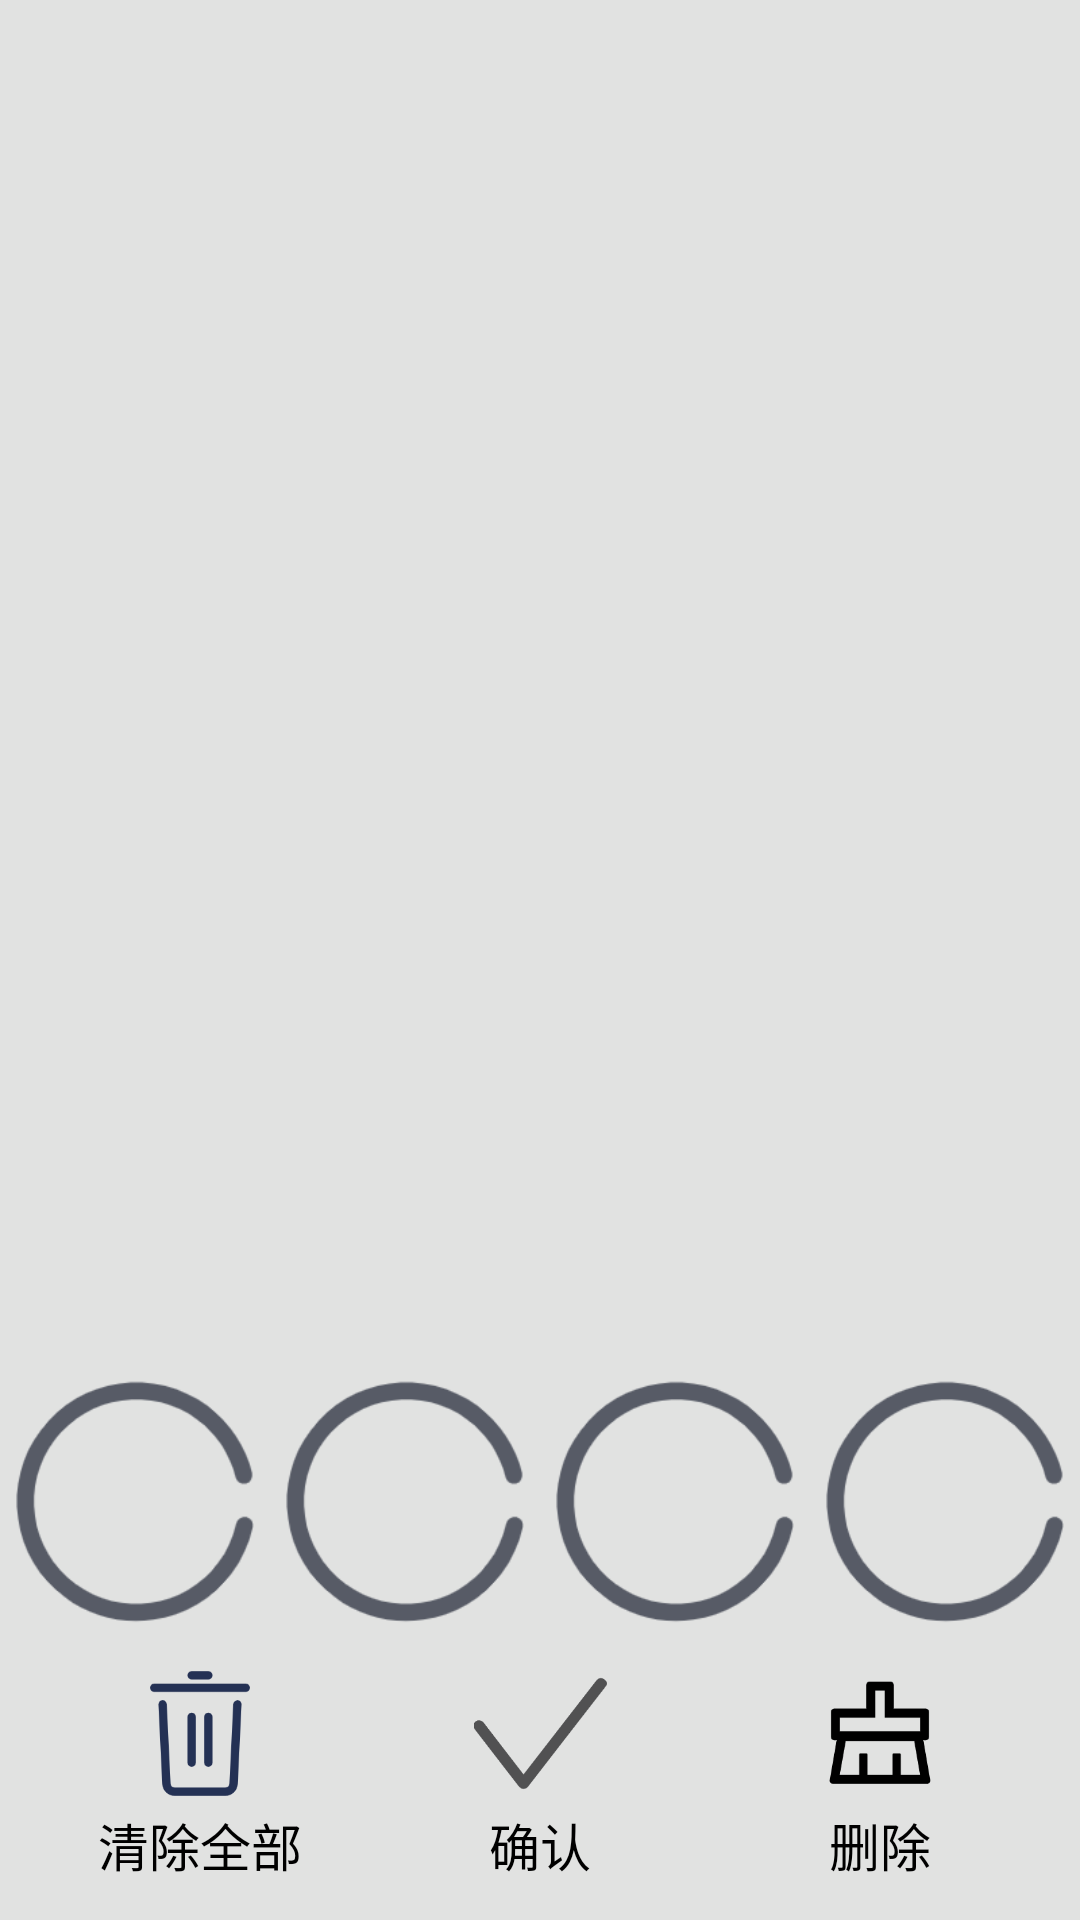

The Android layout XML behind this screen, and the referenced resources:
<!-- AndroidManifest.xml: application theme Theme.Applicationcalculate -->
<!-- res/layout/activity_select_poker.xml -->
<LinearLayout xmlns:android="http://schemas.android.com/apk/res/android"
    xmlns:tools="http://schemas.android.com/tools"
    android:layout_width="match_parent"
    android:layout_height="match_parent"
    android:orientation="vertical"
    android:background="@color/gray">

    <GridLayout
        android:layout_width="match_parent"
        android:layout_height="0sp"
        android:layout_weight="12"
        android:columnCount="1"
        android:rowCount="4">
        <FrameLayout
            android:id="@+id/frame1"
            android:layout_width="match_parent"
            android:layout_height="0sp"
            android:layout_rowWeight="1"
            android:layout_margin="5sp">

        </FrameLayout>

        <FrameLayout
            android:id="@+id/frame2"
            android:layout_width="match_parent"
            android:layout_height="0sp"
            android:layout_rowWeight="1"
            android:layout_margin="5sp">

        </FrameLayout>

        <FrameLayout
            android:id="@+id/frame3"
            android:layout_width="match_parent"
            android:layout_height="0sp"
            android:layout_rowWeight="1"
            android:layout_margin="5sp">

        </FrameLayout>

        <FrameLayout
            android:id="@+id/frame4"
            android:layout_width="match_parent"
            android:layout_height="0sp"
            android:layout_rowWeight="1"
            android:layout_margin="5sp">

        </FrameLayout>

    </GridLayout>

    <GridLayout
        android:layout_width="match_parent"
        android:layout_height="0sp"
        android:layout_weight="3"
        android:columnCount="4"
        android:rowCount="1">
        <ImageButton
            android:id="@+id/lay1"
            android:layout_width="0sp"
            android:layout_height="match_parent"
            android:layout_columnWeight="1"
            android:background="@android:color/transparent"
            android:scaleType="fitCenter"
            android:src="@drawable/lay"/>
        <ImageButton
            android:id="@+id/lay2"
            android:layout_width="0sp"
            android:layout_height="match_parent"
            android:layout_columnWeight="1"
            android:background="@android:color/transparent"
            android:scaleType="fitCenter"
            android:src="@drawable/lay"/>
        <ImageButton
            android:id="@+id/lay3"
            android:layout_width="0sp"
            android:layout_height="match_parent"
            android:layout_columnWeight="1"
            android:background="@android:color/transparent"
            android:scaleType="fitCenter"
            android:src="@drawable/lay"/>
        <ImageButton
            android:id="@+id/lay4"
            android:layout_width="0sp"
            android:layout_height="match_parent"
            android:layout_columnWeight="1"
            android:background="@android:color/transparent"
            android:scaleType="fitCenter"
            android:src="@drawable/lay"/>
    </GridLayout>

    <GridLayout
        android:layout_width="match_parent"
        android:layout_height="0sp"
        android:layout_weight="2"
        android:columnCount="3"
        android:rowCount="1"
        android:layout_marginLeft="10sp"
        android:layout_marginBottom="10sp"
        android:layout_marginRight="10sp">

        <LinearLayout
            android:layout_width="0sp"
            android:layout_height="match_parent"
            android:layout_columnWeight="1"
            android:orientation="vertical">

            <ImageButton
                android:id="@+id/clearAllBtn"
                android:layout_width="match_parent"
                android:layout_height="0sp"
                android:layout_weight="3"
                android:background="@android:color/transparent"
                android:src="@drawable/clear1"
                android:scaleType="fitCenter"/>

            <TextView
                android:layout_width="match_parent"
                android:layout_height="0sp"
                android:layout_weight="2"
                android:text="清除全部"
                android:gravity="center"
                android:textColor="@color/black"
                android:textSize="17sp" />
        </LinearLayout>


        <LinearLayout
            android:layout_width="0sp"
            android:layout_height="match_parent"
            android:layout_columnWeight="1"
            android:orientation="vertical">

            <ImageButton
                android:id="@+id/comfireBtn"
                android:layout_width="match_parent"
                android:layout_height="0sp"
                android:layout_weight="3"
                android:background="@android:color/transparent"
                android:src="@drawable/confire"
                android:scaleType="fitCenter"/>

            <TextView
                android:layout_width="match_parent"
                android:layout_height="0sp"
                android:layout_weight="2"
                android:text="确认"
                android:gravity="center"
                android:textColor="@color/black"
                android:textSize="17sp" />
        </LinearLayout>

        <LinearLayout
            android:layout_width="0sp"
            android:layout_height="match_parent"
            android:layout_columnWeight="1"
            android:orientation="vertical">

            <ImageButton
                android:id="@+id/clearOneBtn"
                android:layout_width="match_parent"
                android:layout_height="0sp"
                android:layout_weight="3"
                android:background="@android:color/transparent"
                android:src="@drawable/clear3"
                android:scaleType="fitCenter"/>

            <TextView
                android:layout_width="match_parent"
                android:layout_height="0sp"
                android:layout_weight="2"
                android:text="删除"
                android:gravity="center"
                android:textColor="@color/black"
                android:textSize="17sp" />
        </LinearLayout>

    </GridLayout>

</LinearLayout>
<!-- resources referenced by this layout -->
<resources>
  <color name="black">#FF000000</color>
  <color name="gray">#36747574</color>
  <!-- drawable clear1: png bitmap (drawable, 7457 bytes) -->
  <!-- drawable clear3: png bitmap (drawable, 3547 bytes) -->
  <!-- drawable confire: png bitmap (drawable, 5931 bytes) -->
  <!-- drawable lay: png bitmap (drawable, 7427 bytes) -->
  <style name="Theme.Applicationcalculate" parent="Theme.MaterialComponents.DayNight.DarkActionBar">
          
          <item name="colorPrimary">@color/purple_500</item>
          <item name="colorPrimaryVariant">@color/purple_700</item>
          <item name="colorOnPrimary">@color/white</item>
          
          <item name="colorSecondary">@color/teal_200</item>
          <item name="colorSecondaryVariant">@color/teal_700</item>
          <item name="colorOnSecondary">@color/black</item>
          
          <item name="android:statusBarColor" tools:targetApi="l">?attr/colorPrimaryVariant</item>
          
      </style>
  <color name="purple_500">#FF6200EE</color>
  <color name="purple_700">#FF3700B3</color>
  <color name="white">#FFFFFFFF</color>
  <color name="teal_200">#FF03DAC5</color>
  <color name="teal_700">#FF018786</color>
</resources>
